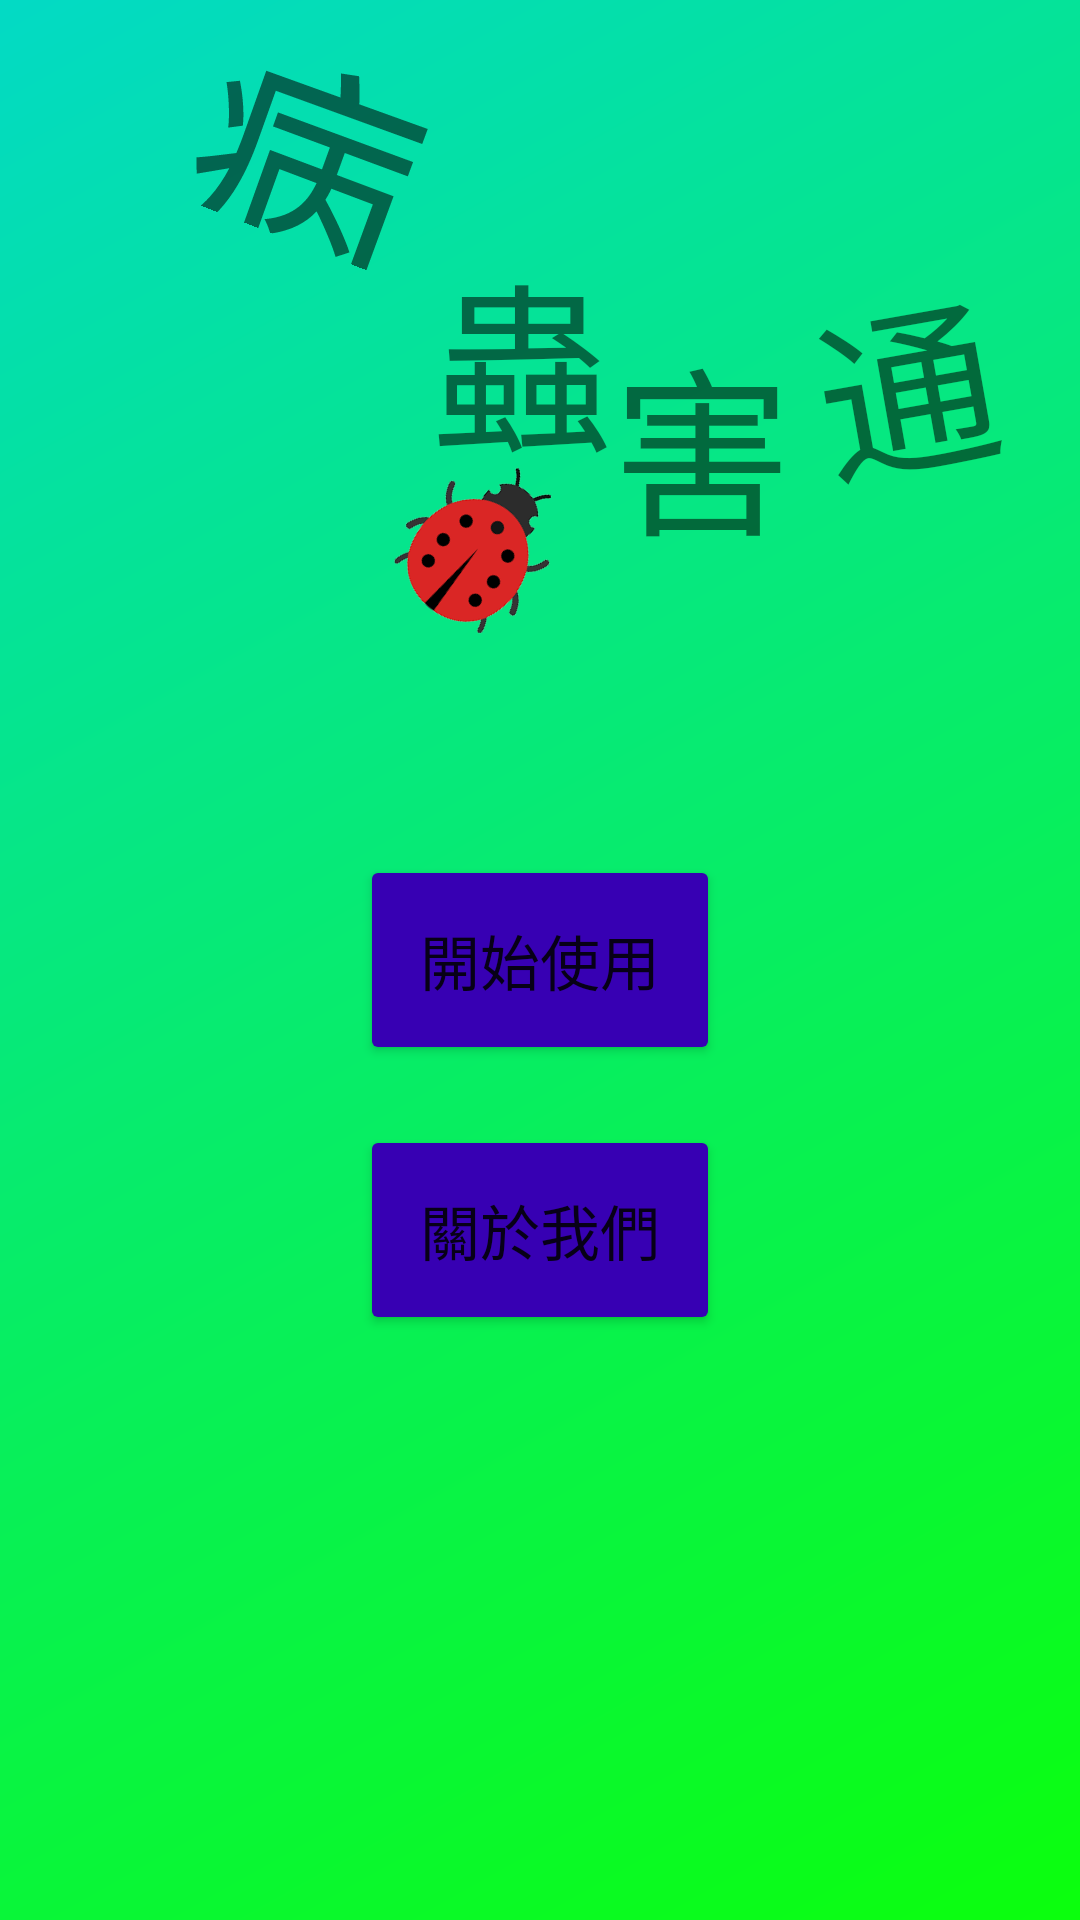

Produce the Android XML layout that renders to this screen, including the resource entries it uses.
<!-- AndroidManifest.xml: application theme Theme.Try -->
<!-- res/layout/main.xml -->
<?xml version="1.0" encoding="utf-8"?>
<RelativeLayout xmlns:android="http://schemas.android.com/apk/res/android"
    xmlns:app="http://schemas.android.com/apk/res-auto"
    xmlns:tools="http://schemas.android.com/tools"
    android:layout_width="match_parent"
    android:layout_height="match_parent"
    android:background="@drawable/bg"
    tools:context=".MainActivity">

    <Button
        android:id="@+id/button2"
        android:layout_width="120dp"
        android:layout_height="70dp"
        android:backgroundTint="@color/purple_700"
        android:layout_below="@id/button"
        android:layout_marginTop="20dp"
        android:layout_centerHorizontal="true"
        android:text="@string/about"
        android:textSize="20sp" />

    <Button
        android:id="@+id/button"
        android:layout_width="120dp"
        android:layout_height="70dp"
        android:layout_centerInParent="true"
        android:backgroundTint="@color/purple_700"
        android:text="@string/start"
        android:textSize="20sp" />

    <TextView
        android:id="@+id/textView3"
        android:layout_width="wrap_content"
        android:layout_height="wrap_content"
        android:layout_marginStart="204dp"
        android:layout_marginTop="104dp"
        android:layout_marginEnd="10dp"
        android:layout_marginBottom="117dp"
        android:orientation="horizontal"
        android:text="@string/three"
        android:textSize="60sp"
        app:layout_constraintBottom_toTopOf="@+id/button"
        app:layout_constraintEnd_toStartOf="@+id/textView4"
        app:layout_constraintStart_toStartOf="parent"
        app:layout_constraintTop_toTopOf="parent" />

    <TextView
        android:id="@+id/textView4"
        android:layout_width="wrap_content"
        android:layout_height="wrap_content"
        android:layout_marginStart="272dp"
        android:layout_marginTop="84dp"
        android:orientation="horizontal"
        android:rotation="-10"
        android:text="@string/four"
        android:textSize="60sp"
        app:layout_constraintStart_toStartOf="parent"
        app:layout_constraintTop_toTopOf="parent" />

    <TextView
        android:id="@+id/textView"
        android:layout_width="91dp"
        android:layout_height="114dp"
        android:layout_marginStart="68dp"
        android:layout_marginEnd="9dp"
        android:layout_marginBottom="556dp"
        android:orientation="horizontal"
        android:rotation="20"
        android:rotationY="-6"
        android:text="@string/one"
        android:textSize="76sp"
        app:layout_constraintBottom_toBottomOf="parent"
        app:layout_constraintEnd_toStartOf="@+id/textView2"
        app:layout_constraintStart_toStartOf="parent" />

    <TextView
        android:id="@+id/textView2"
        android:layout_width="80dp"
        android:layout_height="90dp"
        android:layout_marginStart="144dp"
        android:layout_marginTop="76dp"
        android:layout_marginEnd="20dp"
        android:orientation="horizontal"
        android:text="@string/two"
        android:textSize="60sp"
        app:layout_constraintBottom_toTopOf="@+id/imageView"
        app:layout_constraintEnd_toStartOf="@+id/textView3"
        app:layout_constraintHorizontal_bias="0.175"
        app:layout_constraintStart_toStartOf="parent"
        app:layout_constraintTop_toTopOf="parent"
        app:layout_constraintVertical_bias="0.318" />

    <ImageView
        android:id="@+id/imageView"
        android:layout_width="73dp"
        android:layout_height="75dp"
        android:layout_marginStart="124dp"
        android:layout_marginTop="144dp"
        android:orientation="horizontal"
        android:rotation="40"
        app:layout_constraintStart_toStartOf="parent"
        app:layout_constraintTop_toTopOf="parent"
        app:srcCompat="@drawable/bug" />

</RelativeLayout>
<!-- resources referenced by this layout -->
<resources>
  <color name="purple_700">#FF3700B3</color>
  <!-- drawable bg (drawable) -->
  <?xml version="1.0" encoding="utf-8"?>
  <shape xmlns:android="http://schemas.android.com/apk/res/android"
         android:shape="rectangle">
  <gradient
      android:angle="135"
      android:startColor="@color/g"
      android:endColor="@color/teal_200"
      />
  
  </shape>
  <!-- drawable bug: png bitmap (drawable, 11404 bytes) -->
  <string name="about">關於我們</string>
  <string name="four">通</string>
  <string name="one">病</string>
  <string name="start">開始使用</string>
  <string name="three">害</string>
  <string name="two">蟲</string>
  <style name="Theme.Try" parent="Theme.MaterialComponents.DayNight.NoActionBar">
          
          <item name="colorPrimary">@color/purple_500</item>
          <item name="colorPrimaryVariant">@color/purple_700</item>
          <item name="colorOnPrimary">@color/white</item>
          
          <item name="colorSecondary">@color/teal_200</item>
          <item name="colorSecondaryVariant">@color/teal_700</item>
          <item name="colorOnSecondary">@color/black</item>
          
          <item name="android:statusBarColor">?attr/colorPrimaryVariant</item>
          
          <item name="windowNoTitle">true</item>
          <item name="windowActionBar">false</item>
      </style>
  <color name="g">#0BFF0C</color>
  <color name="teal_200">#FF03DAC5</color>
  <color name="purple_500">#FF6200EE</color>
  <color name="white">#FFFFFFFF</color>
  <color name="teal_700">#FF018786</color>
  <color name="black">#FF000000</color>
</resources>
